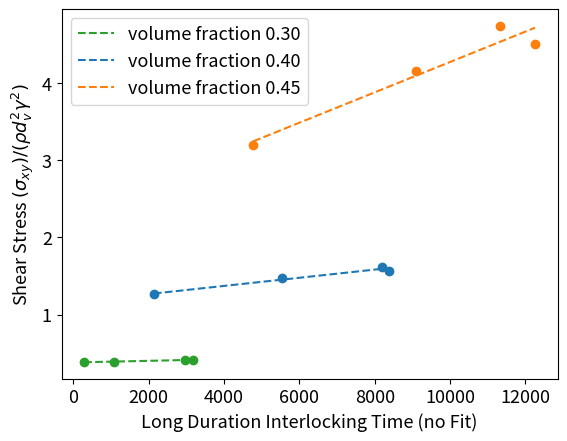
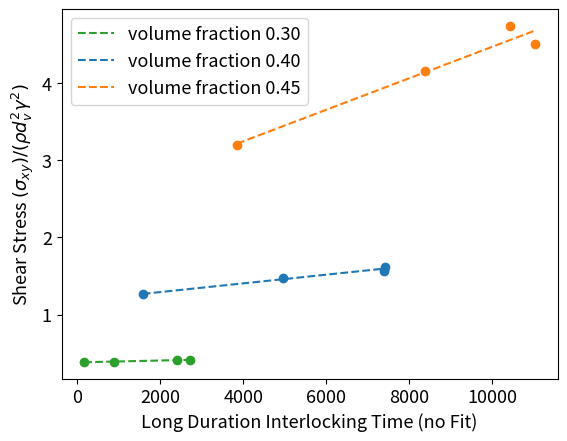
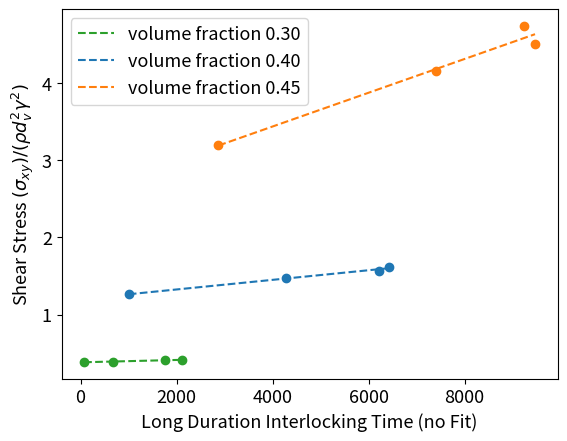
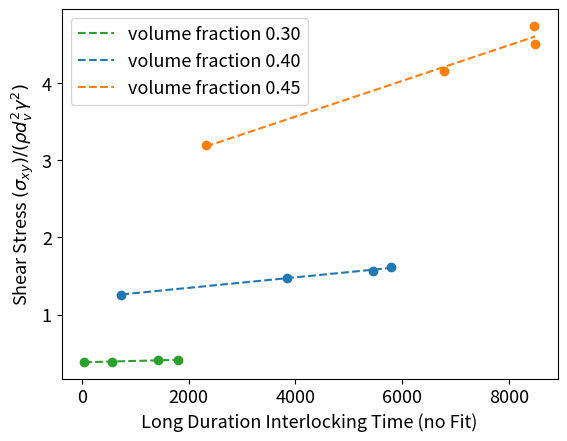
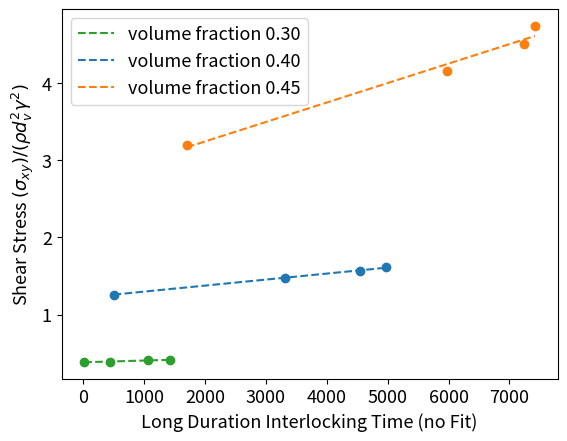
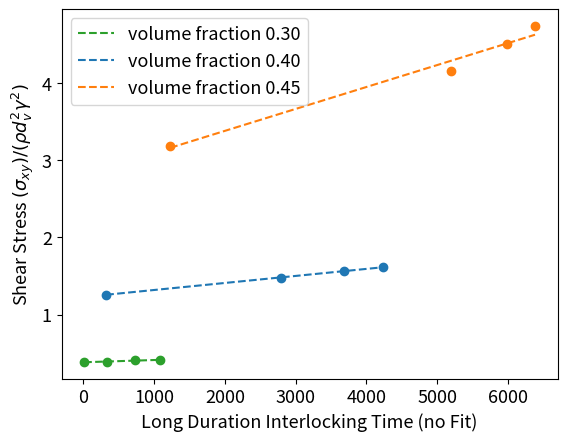
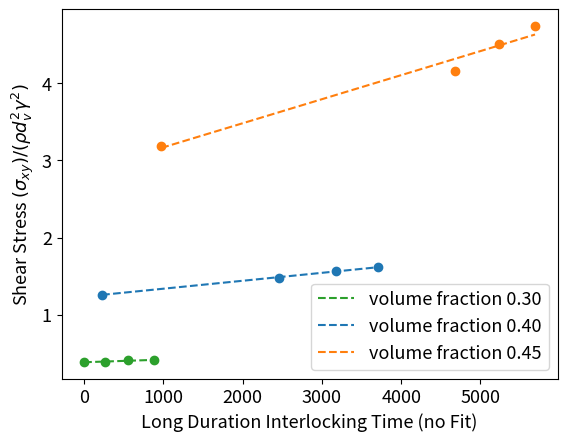

These figures' Python source, in order:
import matplotlib
import matplotlib.pyplot as plt
import numpy as np

matplotlib.rcParams.update({"font.size": 13})

# Long
# vf_30=[30.379376270302238, 162.33044807140917, 161.5869479986518, 65.03381387133295]
# vf_40=[150.47238616066514, 409.70569904415487, 383.53084660405034, 269.2960110776131]
# vf_45=[282.44181018584175, 574.3485211442143, 518.9645929011363, 417.2395941510403]

# Full
# vf_30=[98.82812001484344, 222.10076942808274, 199.87782441434408, 91.91665405246316]
# vf_40=[247.5655128448271, 475.8980000248453, 428.8886826674907, 302.81783448014045]
# vf_45=[379.1528269949322, 648.425422341843, 572.4374731777234, 456.93386059239185]

# x^2
# vf_30=[20.548042073446783, 109.59756567369043, 124.74120383397171, 42.68003811904339]
# vf_40=[91.41867918333405, 364.7920948953241, 387.8935142067148, 266.60701925245985]
# vf_45=[194.41954147302815, 560.3095578757399, 556.1414489278782, 462.4287465568574]
# # x^3
# vf_30 = [6.408429599621825, 81.11854025214245,
#          116.68878386291458, 29.72600743900892]
# vf_40 = [50.637324518453845, 417.7509264131582,
#          520.1664272111566, 348.6145343114635]
# vf_45 = [149.52697852319312, 719.8362703375672,
#          796.7943082063337, 687.5171448929457]

# # 0.75
# vf_30 = [0.597413618938483, 42.93002290870572,
#          61.51603388757542, 15.375311207510256]
# vf_40 = [21.57182374323472, 199.15752118138383,
#          218.12700714721737, 149.606688954625]
# vf_45 = [79.84922212564445, 313.77375674870683,
#          313.0768676030564, 259.76321815033015]


# just data no fit
vf_30 = [3.2192124600000005, 551.7926250600001,
         881.1817903200003, 263.20738626000013]
vf_40 = [229.46284956000005, 3172.6400970000004,
         3709.6602953399997, 2459.854166580001]
vf_45 = [976.5162344400002, 5228.1154233000025,
         5688.086957940001, 4684.72216476]
# 1.0
# vf_30 = [0.06972636398776055, 19.494197645610555,
#          34.1098800470394, 6.571359727228898]
# vf_40 = [7.059691518680773, 126.67758673003289,
#          151.82859150967298, 102.72965377835007]
# vf_45 = [37.59715357580589, 213.38195887511583,
#          225.5332086704481, 190.6172887597875]
# # 1.25
# vf_30 = [0.0077206797953761315, 8.496108439731518,
#          18.225190183372128, 2.6929405890755715]
# vf_40 = [2.2074899494248528, 77.91986596537544,
#          102.48479974971022, 68.37658469067796]
# vf_45 = [17.001442726778617, 140.61422153028948,
#          157.7412941361301, 135.89761992080082]
# curl_2/vf_30/

# curl_2/vf_40/

# curl_2/vf_45/

# curl_3/vf_30/

# curl_3/vf_40/

# [redacted]
#  fig = plt.figure(figsize=(8, 8))
# curl_3/vf_45/

# curl_4/vf_30/

# curl_4/vf_40/

# curl_4/vf_45/

# 0.29414124


# cutoff 0.4
vf_30_4 = [291.34689822, 2965.793440560001,
           3168.6528490799997, 1076.7857149200001]
vf_40_4 = [2140.62921528, 8366.716842360007,
           8187.421415400001, 5539.5129493800005]
vf_45_4 = [4775.9222903400005, 12253.858693680002,
           11319.045150600006, 9100.305094920002]

# cutoff 0.5
vf_30_5 = [166.77808308000007, 2395.79674098,
           2706.6386669399994, 874.8904360200002]
vf_40_5 = [1578.6723762600006, 7396.73707992,
           7428.3245808599995, 4970.415014700001]
vf_45_5 = [3852.77634978, 11032.502559300003,
           10427.960605200007, 8371.913337600003]

# cutoff 0.6
vf_30_6 = [74.4340749, 1757.9024385, 2116.55865714, 676.1163225000001]
vf_40_6 = [1004.88452292, 6220.515284699999,
           6417.671621399999, 4276.192664759999]
vf_45_6 = [2871.4721496, 9466.821421139999,
           9244.97356146001, 7407.832741139999]

# cutoff 0.7
vf_30_7 = [43.85972712, 1424.7711430199995,
           1811.0929794000006, 559.1951796000002]
vf_40_7 = [741.8242072800001, 5458.885567259998,
           5790.039579959999, 3851.9429496000002]
vf_45_7 = [2326.640867220001, 8491.547116380001,
           8476.545913140006, 6787.554230699999]

# cutoff 0.8
vf_30_8 = [14.935838520000003, 1063.0264413600003,
           1427.8106025000004, 439.43067138000004]
vf_40_8 = [497.60527218000016, 4551.083994719999,
           4978.242439919999, 3311.0498916000006]
vf_45_8 = [1701.1822027200008, 7240.809540360001,
           7419.304249500003, 5976.116596619999]

# cutoff 0.9
vf_30_9 = [8.971307820000002, 729.4702752000001,
           1077.1125385200003, 327.70602372]
vf_40_9 = [320.3198103600001, 3682.7300307000005,
           4232.02245522, 2799.6363223200015]
vf_45_9 = [1225.7355706200003, 5995.350165480003,
           6384.891214320001, 5191.72361544]

# cutoff 1.0
vf_30_10 = [3.2192124600000005, 551.7926250600001,
            881.1817903200003, 263.20738626000013]
vf_40_10 = [229.46284956000005, 3172.6400970000004,
            3709.6602953399997, 2459.854166580001]
vf_45_10 = [976.5162344400002, 5228.1154233000025,
            5688.086957940001, 4684.72216476]

vf_30 = [vf_30_4, vf_30_5, vf_30_6, vf_30_7, vf_30_8, vf_30_9, vf_30_10]
vf_40 = [vf_40_4, vf_40_5, vf_40_6, vf_40_7, vf_40_8, vf_40_9, vf_40_10]
vf_45 = [vf_45_4, vf_45_5, vf_45_6, vf_45_7, vf_45_8, vf_45_9, vf_45_10]

interlocking_time_40 = [
    48.54195303,
    213.0603165,
    224.3375447,
    192.007195


]
interlocking_time_45 = [
    115.9440068,
    296.8705726,
    306.4900975,
    276.3428235
]


stress_30 = [0.38518694624007566, 0.41478986014567826,
             0.4087975686937332, 0.3836904126260188]
stress_40 = [
    1.260166913,
    1.562590936,
    1.619378181,
    1.477205731,
]


stress_45 = [
    3.192656701,
    4.503070535,
    4.738922214,
    4.164594751,
]

names = ["0.4", "0.5", "0.6", "0.7", "0.8", "0.9", "1.0",]
for i, (v_30, v_40, v_45) in enumerate(zip(vf_30, vf_40, vf_45)):
    interlocking_time_30 = np.array(v_30)
    interlocking_time_40 = np.array(v_40)
    interlocking_time_45 = np.array(v_45)

    plt.figure(i)

    plt.scatter(interlocking_time_30, stress_30, color="C2")
    m, b = np.polyfit(interlocking_time_30, stress_30, 1)

    regression_1 = m * min(interlocking_time_30) + b
    regression_2 = m * max(interlocking_time_30) + b
    plt.plot(
        [min(interlocking_time_30), max(interlocking_time_30)],
        [regression_1, regression_2],
        color="C2",
        linestyle="dashed",
        label="volume fraction 0.30",
    )

    plt.scatter(interlocking_time_40, stress_40, color="C0")
    m, b = np.polyfit(interlocking_time_40, stress_40, 1)

    regression_1 = m * min(interlocking_time_40) + b
    regression_2 = m * max(interlocking_time_40) + b
    plt.plot(
        [min(interlocking_time_40), max(interlocking_time_40)],
        [regression_1, regression_2],
        color="C0",
        linestyle="dashed",
        label="volume fraction 0.40",
    )

    plt.scatter(interlocking_time_45, stress_45, color="C1")
    m, b = np.polyfit(interlocking_time_45, stress_45, 1)

    regression_1 = m * min(interlocking_time_45) + b
    regression_2 = m * max(interlocking_time_45) + b
    plt.plot(
        [min(interlocking_time_45), max(interlocking_time_45)],
        [regression_1, regression_2],
        color="C1",
        linestyle="dashed",
        label="volume fraction 0.45",
    )

    plt.ylabel("Shear Stress $(σ_{xy}) / (ρd_{v}^{2} γ^{2})$")
    plt.xlabel("Long Duration Interlocking Time (no Fit)")
    plt.legend()
    plt.savefig("interlocking_no_fit_"+names[i]+".pdf", bbox_inches="tight")
